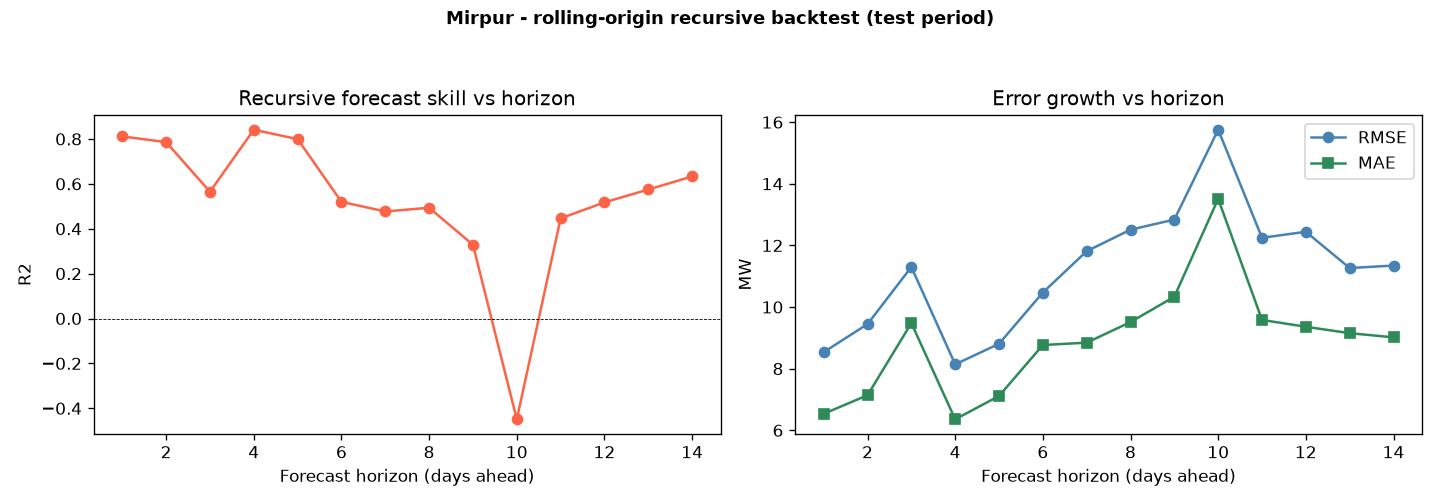

Values plotted in this chart, from the file beside it:
substation, model, horizon, n, r2, rmse, mae, mape_pct
Mirpur, BiGRU, 1, 36, 0.8113, 8.537, 6.536, 5.281
Mirpur, BiGRU, 2, 36, 0.786, 9.447, 7.139, 6.403
Mirpur, BiGRU, 3, 38, 0.5649, 11.3, 9.479, 8.53
Mirpur, BiGRU, 4, 35, 0.8413, 8.14, 6.357, 5.13
Mirpur, BiGRU, 5, 38, 0.7992, 8.808, 7.114, 6.067
Mirpur, BiGRU, 6, 38, 0.5199, 10.47, 8.768, 7.259
Mirpur, BiGRU, 7, 37, 0.4769, 11.81, 8.845, 7.721
Mirpur, BiGRU, 8, 36, 0.4936, 12.51, 9.512, 8.446
Mirpur, BiGRU, 9, 37, 0.3283, 12.84, 10.34, 9.009
Mirpur, BiGRU, 10, 36, -0.4492, 15.76, 13.51, 12.27
Mirpur, BiGRU, 11, 36, 0.4462, 12.25, 9.581, 8.187
Mirpur, BiGRU, 12, 38, 0.5175, 12.44, 9.361, 8.124
Mirpur, BiGRU, 13, 37, 0.5749, 11.27, 9.152, 7.71
Mirpur, BiGRU, 14, 37, 0.6329, 11.35, 9.017, 7.619
